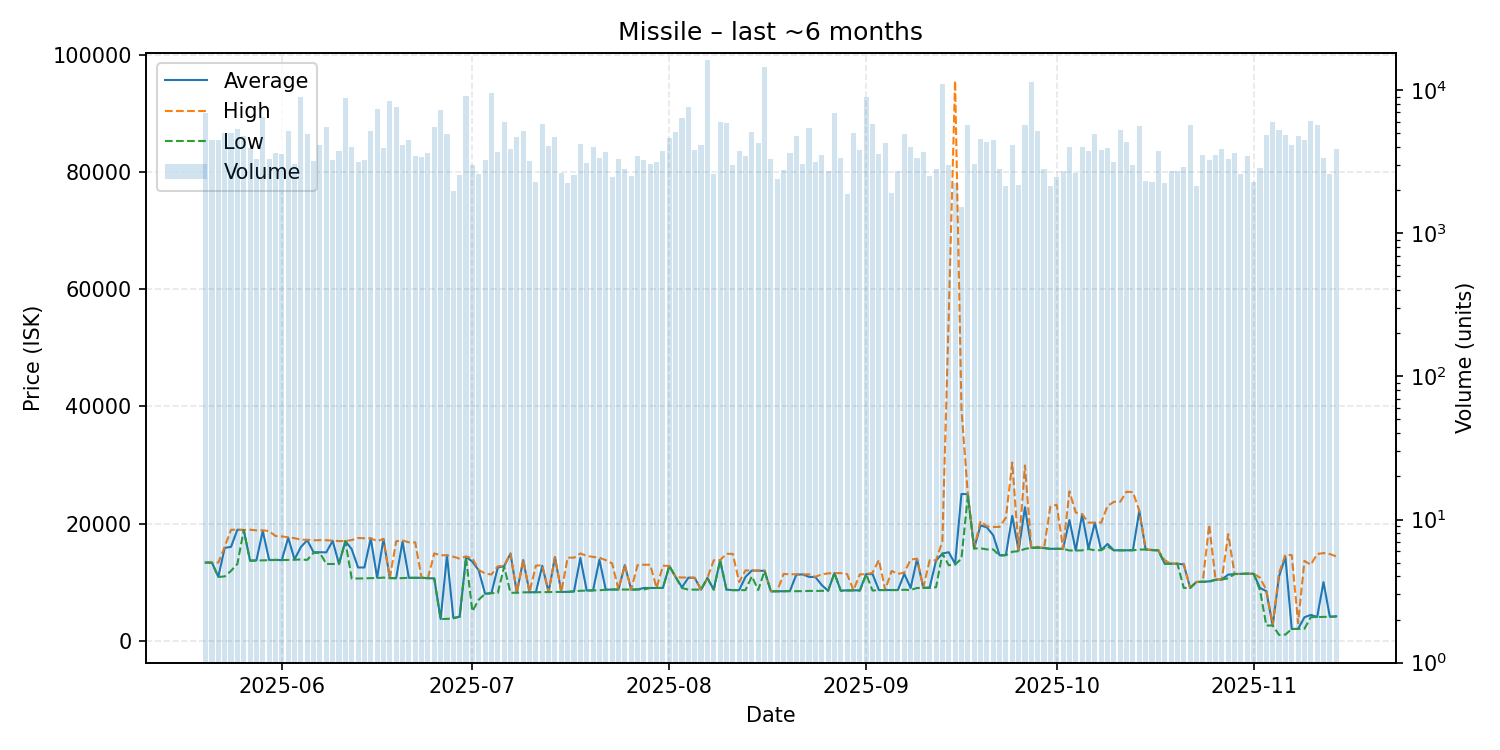

The data file committed next to this chart (first rows):
date, average, highest, lowest, order_count, volume
2025-05-20, 13340, 13340, 13340, 350, 6944
2025-05-21, 13320, 13320, 13320, 424, 4497
2025-05-22, 10910, 13340, 10890, 363, 4484
2025-05-23, 15840, 16020, 10970, 377, 5034
2025-05-24, 16020, 18920, 11930, 464, 4997
2025-05-25, 18940, 18960, 13090, 454, 5323
2025-05-26, 18890, 18890, 18890, 390, 4773
2025-05-27, 13670, 18940, 13660, 388, 3943
2025-05-28, 13720, 18830, 13670, 414, 3320
2025-05-29, 18725, 18850, 13720, 439, 6522
2025-05-30, 13780, 18700, 13740, 440, 3323
2025-05-31, 13800, 17870, 13780, 478, 3625
2025-06-01, 13760, 17800, 13760, 479, 3605
2025-06-02, 17590, 17640, 13790, 428, 5228
2025-06-03, 13870, 17490, 13820, 424, 3043
2025-06-04, 15990, 17250, 13870, 422, 9026
2025-06-05, 17160, 17220, 13790, 434, 4911
2025-06-06, 15100, 17130, 15000, 422, 3208
2025-06-07, 15100, 17160, 15000, 460, 4122
2025-06-08, 15080, 17150, 13090, 555, 5576
2025-06-09, 17050, 17070, 13100, 462, 3270
2025-06-10, 13100, 17010, 13090, 416, 3757
2025-06-11, 17010, 17010, 16990, 420, 8854
2025-06-12, 15620, 17180, 10620, 396, 4021
2025-06-13, 12500, 17530, 10620, 405, 3138
2025-06-14, 12500, 17480, 10640, 438, 3246
2025-06-15, 17470, 17480, 10690, 446, 5166
2025-06-16, 10760, 16980, 10690, 396, 7374
2025-06-17, 17350, 17380, 10780, 408, 3968
2025-06-18, 10690, 10700, 10690, 330, 8393
2025-06-19, 10700, 16970, 10650, 424, 7601
2025-06-20, 16900, 17100, 10690, 382, 4136
2025-06-21, 10740, 16790, 10730, 472, 4526
2025-06-22, 10740, 16790, 10730, 429, 3457
2025-06-23, 10740, 10750, 10740, 369, 3405
2025-06-24, 10680, 10680, 10680, 360, 3616
2025-06-25, 10630, 14900, 10610, 375, 5519
2025-06-26, 3704, 14590, 3690, 374, 7274
2025-06-27, 14550, 14590, 3737, 364, 4917
2025-06-28, 3908, 14330, 3813, 370, 1962
2025-06-29, 4104, 14020, 4100, 429, 2547
2025-06-30, 14310, 14390, 14150, 435, 9152
2025-07-01, 13500, 14070, 5013, 376, 3009
2025-07-02, 11990, 12080, 7009, 338, 2602
2025-07-03, 8023, 11470, 8008, 327, 3271
2025-07-04, 8123, 11300, 8121, 397, 9500
2025-07-05, 12490, 12710, 8137, 410, 3716
2025-07-06, 12720, 12770, 12650, 420, 6003
2025-07-07, 14880, 14890, 8178, 391, 3870
2025-07-08, 8195, 8197, 8194, 364, 4692
2025-07-09, 13760, 13840, 8260, 349, 5152
2025-07-10, 8271, 8275, 8269, 355, 3228
2025-07-11, 8293, 12820, 8288, 371, 2283
2025-07-12, 12790, 12880, 8301, 446, 5844
2025-07-13, 8302, 8310, 8302, 429, 4076
2025-07-14, 14250, 14290, 8330, 384, 4740
2025-07-15, 8335, 8336, 8332, 330, 2644
2025-07-16, 8340, 14180, 8338, 372, 2238
2025-07-17, 8415, 14170, 8414, 377, 2576
2025-07-18, 14140, 14890, 8529, 344, 4210
... 119 more rows
